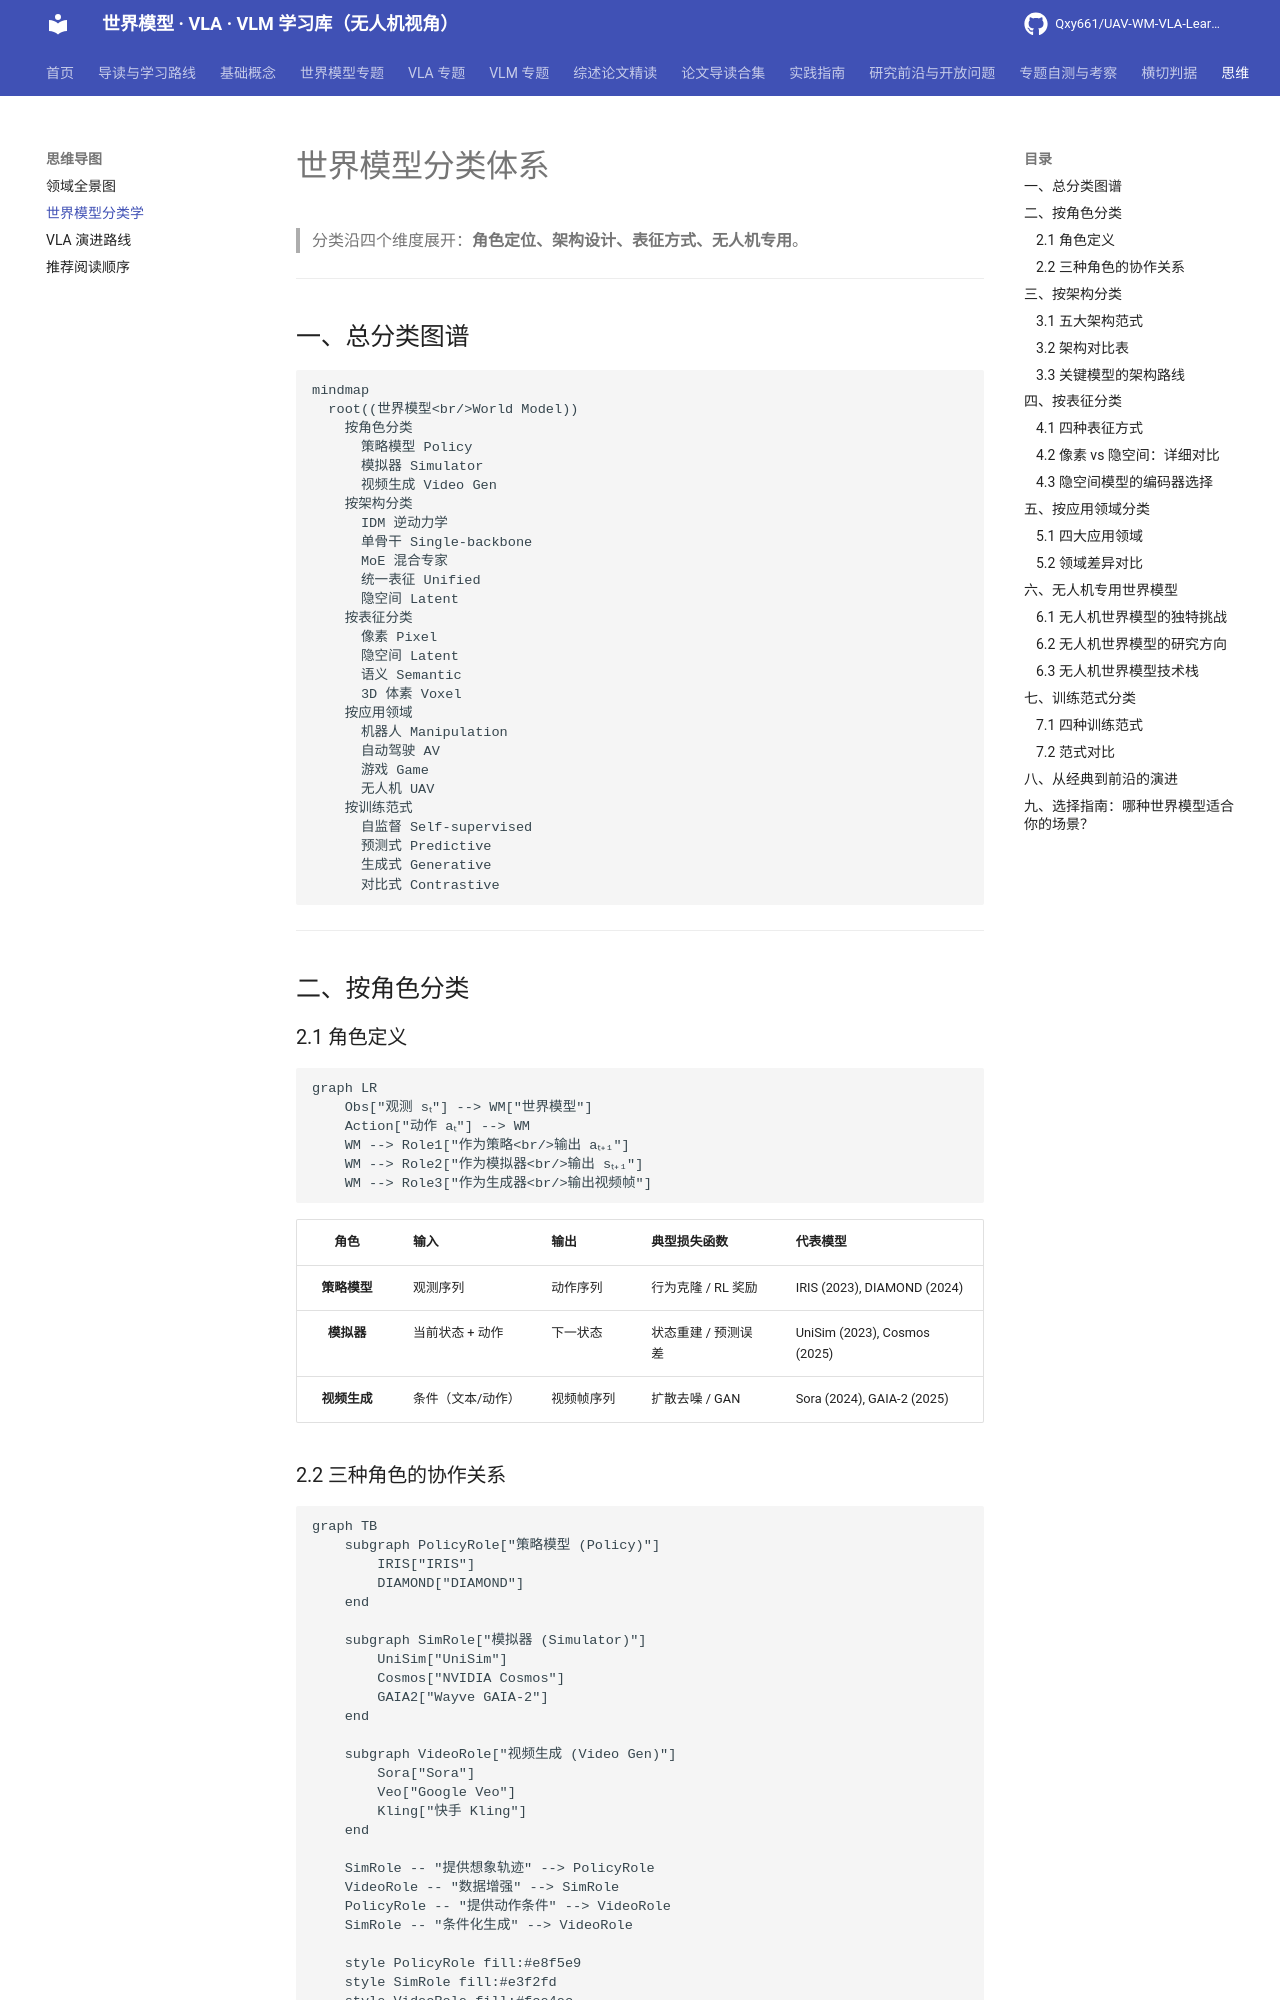

repository: Qxy661/UAV-WM-VLA-Learning · page: mindmaps/world-model-taxonomy.html · generator: mkdocs

# 世界模型分类体系

> 分类沿四个维度展开：**角色定位、架构设计、表征方式、无人机专用**。

---

## 一、总分类图谱

```mermaid
mindmap
  root((世界模型<br/>World Model))
    按角色分类
      策略模型 Policy
      模拟器 Simulator
      视频生成 Video Gen
    按架构分类
      IDM 逆动力学
      单骨干 Single-backbone
      MoE 混合专家
      统一表征 Unified
      隐空间 Latent
    按表征分类
      像素 Pixel
      隐空间 Latent
      语义 Semantic
      3D 体素 Voxel
    按应用领域
      机器人 Manipulation
      自动驾驶 AV
      游戏 Game
      无人机 UAV
    按训练范式
      自监督 Self-supervised
      预测式 Predictive
      生成式 Generative
      对比式 Contrastive
```

---

## 二、按角色分类

### 2.1 角色定义

```mermaid
graph LR
    Obs["观测 sₜ"] --> WM["世界模型"]
    Action["动作 aₜ"] --> WM
    WM --> Role1["作为策略<br/>输出 aₜ₊₁"]
    WM --> Role2["作为模拟器<br/>输出 sₜ₊₁"]
    WM --> Role3["作为生成器<br/>输出视频帧"]
```

| 角色 | 输入 | 输出 | 典型损失函数 | 代表模型 |
|:---:|:---|:---|:---|:---|
| **策略模型** | 观测序列 | 动作序列 | 行为克隆 / RL 奖励 | IRIS (2023), DIAMOND (2024) |
| **模拟器** | 当前状态 + 动作 | 下一状态 | 状态重建 / 预测误差 | UniSim (2023), Cosmos (2025) |
| **视频生成** | 条件（文本/动作） | 视频帧序列 | 扩散去噪 / GAN | Sora (2024), GAIA-2 (2025) |

### 2.2 三种角色的协作关系

```mermaid
graph TB
    subgraph PolicyRole["策略模型 (Policy)"]
        IRIS["IRIS"]
        DIAMOND["DIAMOND"]
    end

    subgraph SimRole["模拟器 (Simulator)"]
        UniSim["UniSim"]
        Cosmos["NVIDIA Cosmos"]
        GAIA2["Wayve GAIA-2"]
    end

    subgraph VideoRole["视频生成 (Video Gen)"]
        Sora["Sora"]
        Veo["Google Veo"]
        Kling["快手 Kling"]
    end

    SimRole -- "提供想象轨迹" --> PolicyRole
    VideoRole -- "数据增强" --> SimRole
    PolicyRole -- "提供动作条件" --> VideoRole
    SimRole -- "条件化生成" --> VideoRole

    style PolicyRole fill:#e8f5e9
    style SimRole fill:#e3f2fd
    style VideoRole fill:#fce4ec
```

---

## 三、按架构分类
